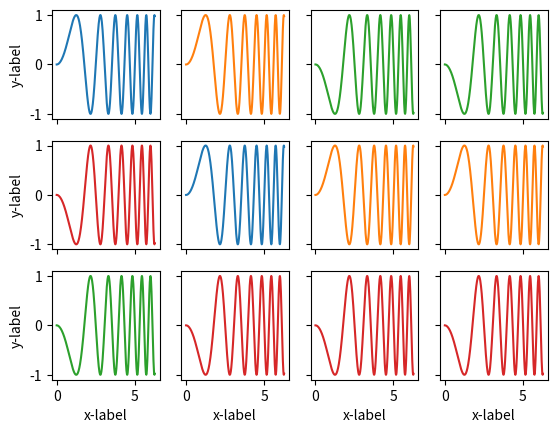

Here is the Python script that generated this plot:
import matplotlib.pyplot as plt
import numpy as np

# Some example data to display
x = np.linspace(0, 2 * np.pi, 400)
y = np.sin(x ** 2)

# 4 X 3 graficas
fig, axs = plt.subplots(3, 4)

##axs[1, 1].set_title('Axis [1, 1]')

axs[0, 0].plot(x, y)
axs[0, 1].plot(x, y, 'tab:orange')
axs[0, 2].plot(x, -y, 'tab:green')
axs[0, 3].plot(x, -y, 'tab:green')

axs[1, 0].plot(x, -y, 'tab:red')
axs[1, 1].plot(x, y)
axs[1, 2].plot(x, y, 'tab:orange')
axs[1, 3].plot(x, y, 'tab:orange')

axs[2, 0].plot(x, -y, 'tab:green')
axs[2, 1].plot(x, -y, 'tab:red')
axs[2, 2].plot(x, -y, 'tab:red')
axs[2, 3].plot(x, -y, 'tab:red')




for ax in axs.flat:
    ax.set(xlabel='x-label', ylabel='y-label')

# Hide x labels and tick labels for top plots and y ticks for right plots.
for ax in axs.flat:
    ax.label_outer()

plt.show()
